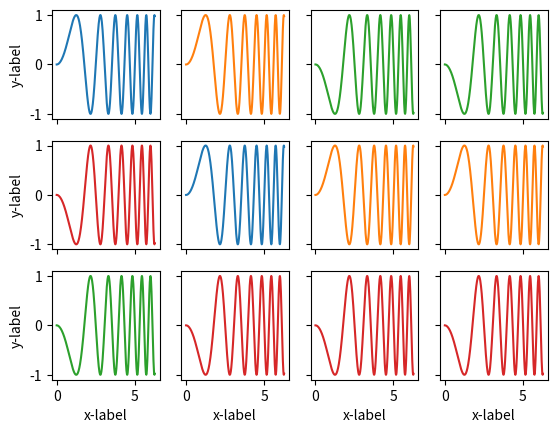

Here is the Python script that generated this plot:
import matplotlib.pyplot as plt
import numpy as np

# Some example data to display
x = np.linspace(0, 2 * np.pi, 400)
y = np.sin(x ** 2)

# 4 X 3 graficas
fig, axs = plt.subplots(3, 4)

##axs[1, 1].set_title('Axis [1, 1]')

axs[0, 0].plot(x, y)
axs[0, 1].plot(x, y, 'tab:orange')
axs[0, 2].plot(x, -y, 'tab:green')
axs[0, 3].plot(x, -y, 'tab:green')

axs[1, 0].plot(x, -y, 'tab:red')
axs[1, 1].plot(x, y)
axs[1, 2].plot(x, y, 'tab:orange')
axs[1, 3].plot(x, y, 'tab:orange')

axs[2, 0].plot(x, -y, 'tab:green')
axs[2, 1].plot(x, -y, 'tab:red')
axs[2, 2].plot(x, -y, 'tab:red')
axs[2, 3].plot(x, -y, 'tab:red')




for ax in axs.flat:
    ax.set(xlabel='x-label', ylabel='y-label')

# Hide x labels and tick labels for top plots and y ticks for right plots.
for ax in axs.flat:
    ax.label_outer()

plt.show()
